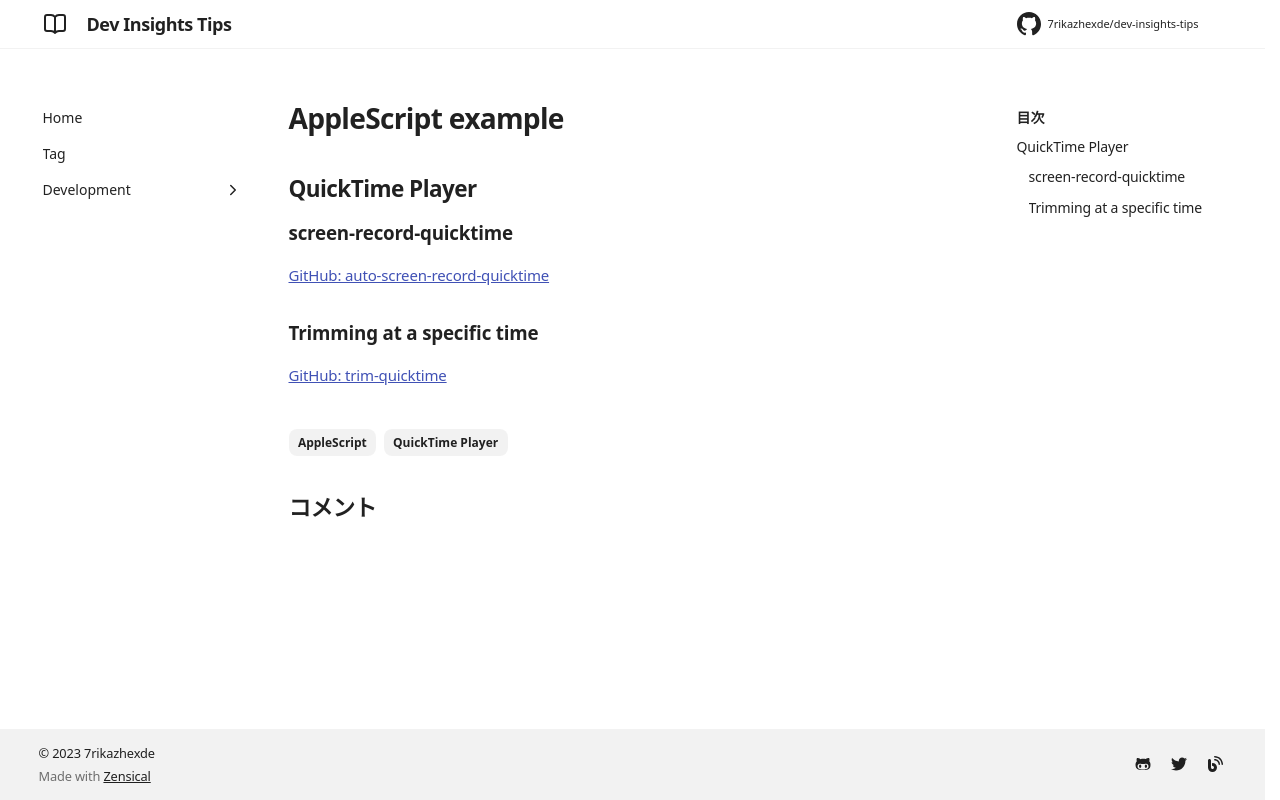

repository: 7rikazhexde/dev-insights-tips · page: en/development/programming/applescript/example/index.html · generator: mkdocs

---
title: AppleScript example
tags:
  - AppleScript
  - QuickTime Player
description:
---

## QuickTime Player

### screen-record-quicktime

[GitHub: auto-screen-record-quicktime](https://github.com/7rikazhexde/auto-screen-record-quicktime#readme)

### Trimming at a specific time

[GitHub: trim-quicktime](https://github.com/7rikazhexde/trim-quicktime#readme)
